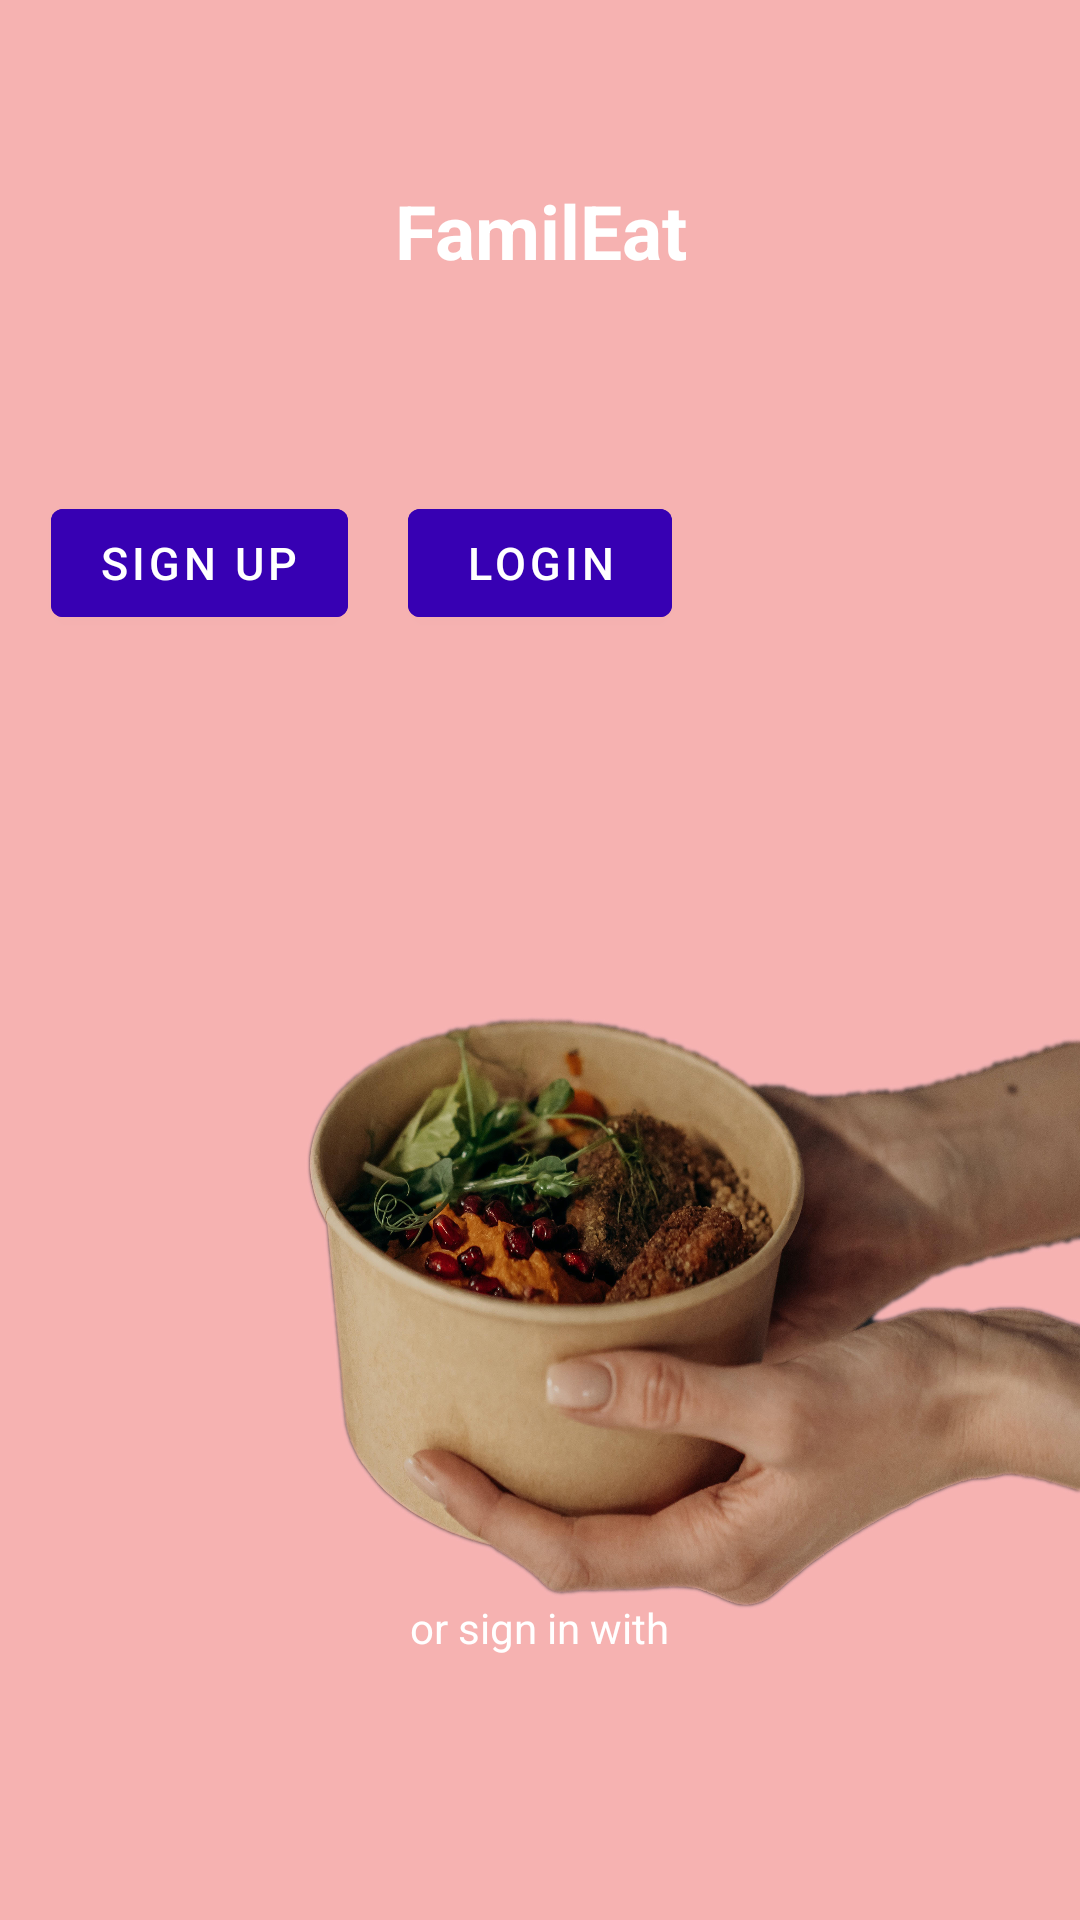

Reconstruct the res/layout file that produces this screen, plus the resources it refers to.
<!-- AndroidManifest.xml: application theme Theme.FamilEat -->
<!-- res/layout/activity_main.xml -->
<?xml version="1.0" encoding="utf-8"?>
<RelativeLayout xmlns:android="http://schemas.android.com/apk/res/android"
    xmlns:app="http://schemas.android.com/apk/res-auto"
    xmlns:tools="http://schemas.android.com/tools"
    android:layout_width="match_parent"
    android:layout_height="match_parent"
    android:background="@drawable/login_bg4"
    tools:context=".MainActivity">

    <TextView
        android:id="@+id/main"
        android:layout_width="match_parent"
        android:layout_height="wrap_content"
        android:layout_margin="60dp"
        android:gravity="center"
        android:text="FamilEat"
        android:textColor="@color/white"
        android:textSize="25dp"
        android:textStyle="bold" />


    <com.google.android.material.button.MaterialButton
        android:id="@+id/login"
        android:layout_width="wrap_content"
        android:layout_height="wrap_content"
        android:layout_below="@id/main"
        android:layout_centerHorizontal="true"
        android:layout_margin="10dp"

        android:backgroundTint="@color/purple_700"
        android:text="Login"
        android:textSize="15dp" />

    <com.google.android.material.button.MaterialButton
        android:id="@+id/register"
        android:layout_width="wrap_content"
        android:layout_height="wrap_content"
        android:layout_below="@id/main"
        android:layout_centerHorizontal="true"
        android:layout_margin="10dp"
        android:layout_toLeftOf="@id/login"
        android:backgroundTint="@color/purple_700"
        android:text="sign up"
        android:textSize="15dp" />

    <TextView
        android:layout_width="wrap_content"
        android:layout_height="wrap_content"
        android:id="@+id/others"
        android:layout_above="@id/moreicons"
        android:text="or sign in with"
        android:textColor="@color/white"
        android:layout_centerHorizontal="true"/>


    <LinearLayout
        android:layout_width="match_parent"
        android:layout_height="wrap_content"
        android:id="@+id/moreicons"
        android:layout_alignParentBottom="true"
        android:gravity="center">


    <ImageView
        android:layout_width="48dp"
        android:layout_height="48dp"
        android:layout_margin="20dp"
        android:src="@drawable/google"/>
    <ImageView
        android:layout_width="48dp"
        android:layout_height="48dp"
        android:layout_margin="20dp"
        android:src="@drawable/fb"/>

    </LinearLayout>


</RelativeLayout>
<!-- resources referenced by this layout -->
<resources>
  <!-- drawable login_bg4: jpg bitmap (drawable-v24, 974199 bytes) -->
  <style name="Theme.FamilEat" parent="Theme.MaterialComponents.DayNight.NoActionBar">
          
          <item name="colorPrimary">@color/purple_500</item>
          <item name="colorPrimaryVariant">@color/purple_700</item>
          <item name="colorOnPrimary">@color/white</item>
          
          <item name="colorSecondary">@color/teal_200</item>
          <item name="colorSecondaryVariant">@color/teal_700</item>
          <item name="colorOnSecondary">@color/black</item>
          
          <item name="android:statusBarColor">?attr/colorPrimaryVariant</item>
          
      </style>
  <!-- not gathered from this repository: default colours our renderer supplied (Android Studio template values) -->
  <color name="purple_500">#FF6200EE</color>
  <color name="purple_700">#FF3700B3</color>
  <color name="teal_200">#FF03DAC5</color>
  <color name="teal_700">#FF018786</color>
  <color name="black">#FF000000</color>
  <color name="white">#FFFFFFFF</color>
</resources>
